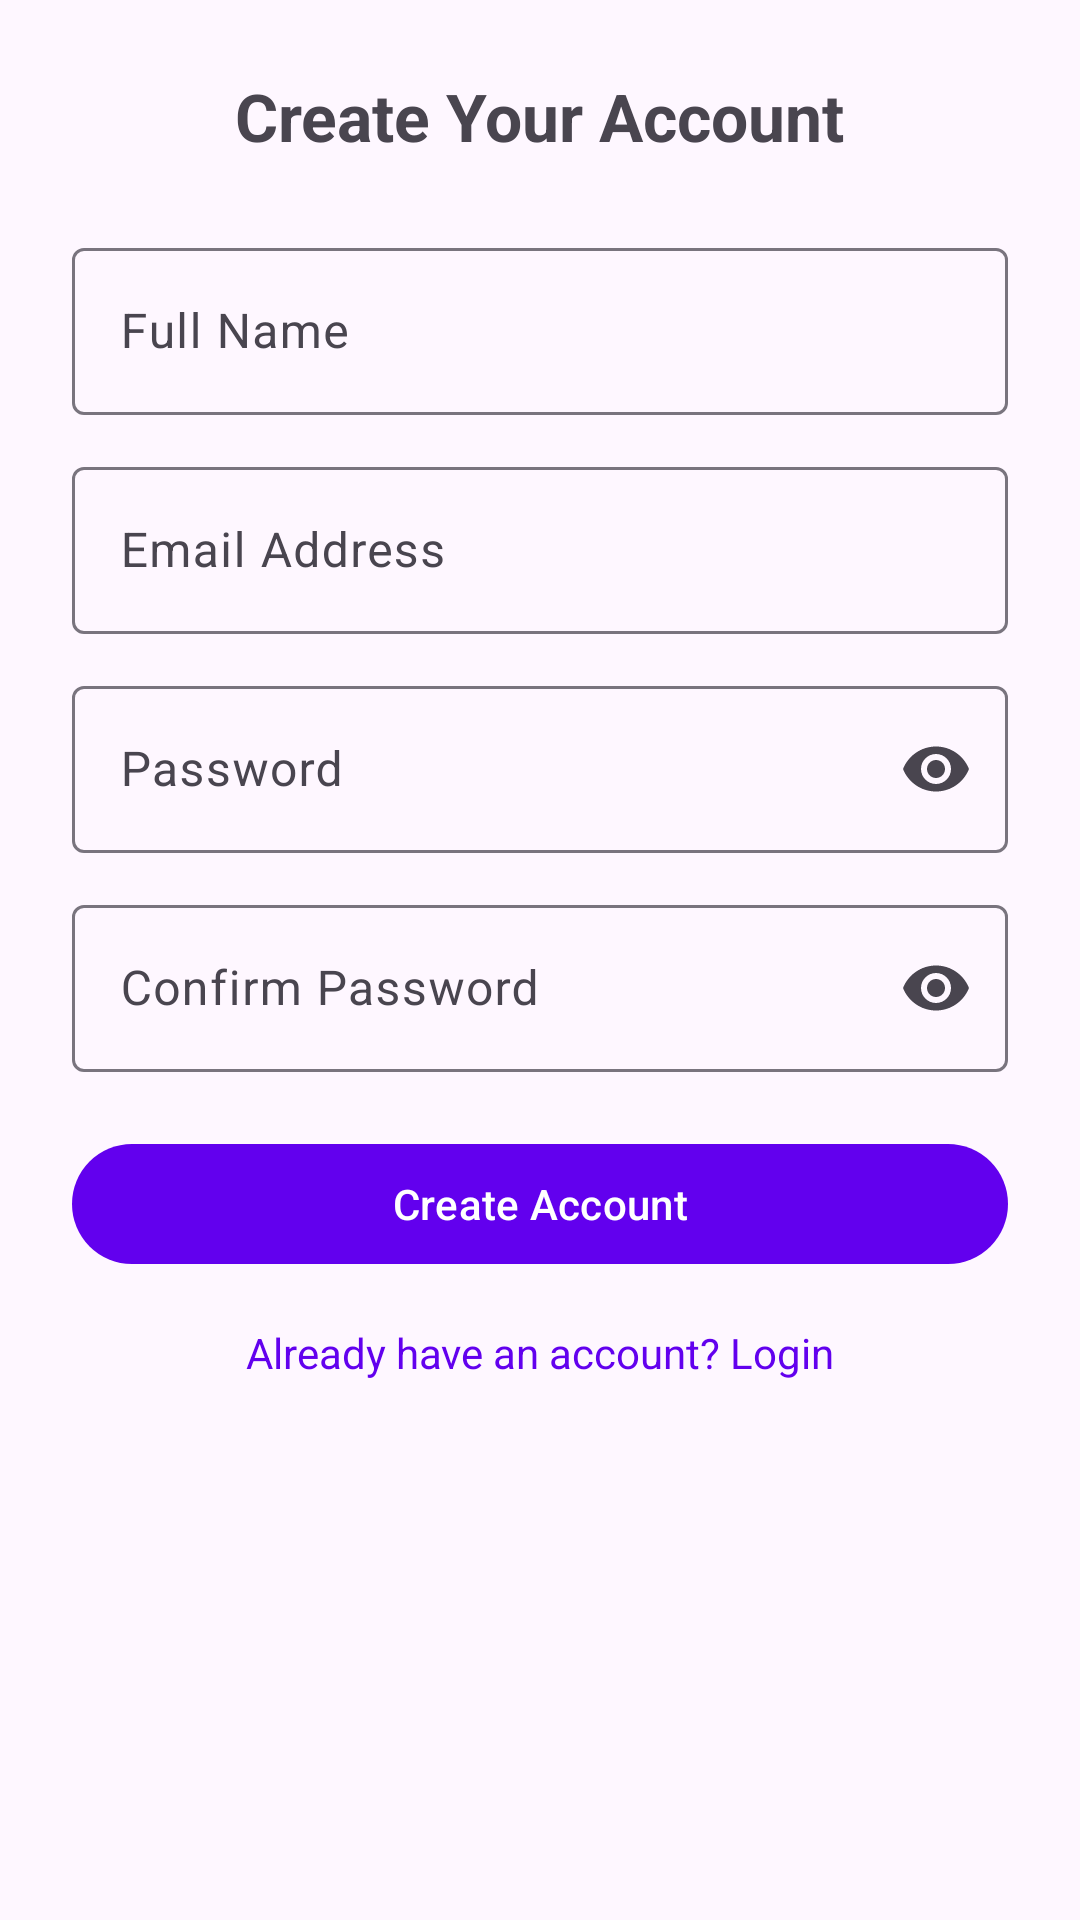

Layout XML and referenced resources for this Android screen:
<!-- AndroidManifest.xml: activity theme Theme.RestaurantAppUI -->
<!-- res/layout/activity_register.xml -->
<?xml version="1.0" encoding="utf-8"?>
<androidx.constraintlayout.widget.ConstraintLayout
    xmlns:android="http://schemas.android.com/apk/res/android"
    xmlns:app="http://schemas.android.com/apk/res-auto"
    xmlns:tools="http://schemas.android.com/tools"
    android:layout_width="match_parent"
    android:layout_height="match_parent"
    android:padding="24dp"
    tools:context=".RegisterActivity">

    <TextView
        android:id="@+id/tvTitle"
        android:text="Create Your Account"
        android:textStyle="bold"
        android:textSize="22sp"
        android:layout_width="wrap_content"
        android:layout_height="wrap_content"
        app:layout_constraintTop_toTopOf="parent"
        app:layout_constraintStart_toStartOf="parent"
        app:layout_constraintEnd_toEndOf="parent"/>

    <com.google.android.material.textfield.TextInputLayout
        android:id="@+id/tilName"
        style="@style/Widget.Material3.TextInputLayout.OutlinedBox"
        android:layout_width="0dp"
        android:layout_height="wrap_content"
        app:layout_constraintTop_toBottomOf="@id/tvTitle"
        app:layout_constraintStart_toStartOf="parent"
        app:layout_constraintEnd_toEndOf="parent"
        android:layout_marginTop="24dp">
        <com.google.android.material.textfield.TextInputEditText
            android:id="@+id/etName"
            android:hint="Full Name"
            android:inputType="textPersonName"
            android:layout_width="match_parent"
            android:layout_height="wrap_content"/>
    </com.google.android.material.textfield.TextInputLayout>

    <com.google.android.material.textfield.TextInputLayout
        android:id="@+id/tilEmail"
        style="@style/Widget.Material3.TextInputLayout.OutlinedBox"
        android:layout_width="0dp"
        android:layout_height="wrap_content"
        app:layout_constraintTop_toBottomOf="@id/tilName"
        app:layout_constraintStart_toStartOf="parent"
        app:layout_constraintEnd_toEndOf="parent"
        android:layout_marginTop="12dp">
        <com.google.android.material.textfield.TextInputEditText
            android:id="@+id/etEmail"
            android:hint="Email Address"
            android:inputType="textEmailAddress"
            android:layout_width="match_parent"
            android:layout_height="wrap_content"/>
    </com.google.android.material.textfield.TextInputLayout>

    <com.google.android.material.textfield.TextInputLayout
        android:id="@+id/tilPassword"
        style="@style/Widget.Material3.TextInputLayout.OutlinedBox"
        app:endIconMode="password_toggle"
        android:layout_width="0dp"
        android:layout_height="wrap_content"
        app:layout_constraintTop_toBottomOf="@id/tilEmail"
        app:layout_constraintStart_toStartOf="parent"
        app:layout_constraintEnd_toEndOf="parent"
        android:layout_marginTop="12dp">
        <com.google.android.material.textfield.TextInputEditText
            android:id="@+id/etPassword"
            android:hint="Password"
            android:inputType="textPassword"
            android:layout_width="match_parent"
            android:layout_height="wrap_content"/>
    </com.google.android.material.textfield.TextInputLayout>

    <com.google.android.material.textfield.TextInputLayout
        android:id="@+id/tilConfirmPassword"
        style="@style/Widget.Material3.TextInputLayout.OutlinedBox"
        app:endIconMode="password_toggle"
        android:layout_width="0dp"
        android:layout_height="wrap_content"
        app:layout_constraintTop_toBottomOf="@id/tilPassword"
        app:layout_constraintStart_toStartOf="parent"
        app:layout_constraintEnd_toEndOf="parent"
        android:layout_marginTop="12dp">
        <com.google.android.material.textfield.TextInputEditText
            android:id="@+id/etConfirmPassword"
            android:hint="Confirm Password"
            android:inputType="textPassword"
            android:layout_width="match_parent"
            android:layout_height="wrap_content"/>
    </com.google.android.material.textfield.TextInputLayout>

    <com.google.android.material.button.MaterialButton
        android:id="@+id/btnRegister"
        android:text="Create Account"
        android:layout_width="0dp"
        android:layout_height="wrap_content"
        app:layout_constraintTop_toBottomOf="@id/tilConfirmPassword"
        app:layout_constraintStart_toStartOf="parent"
        app:layout_constraintEnd_toEndOf="parent"
        android:layout_marginTop="20dp"/>

    <TextView
        android:id="@+id/tvBackToLogin"
        android:text="Already have an account? Login"
        android:textColor="?attr/colorPrimary"
        android:textSize="14sp"
        android:layout_width="wrap_content"
        android:layout_height="wrap_content"
        app:layout_constraintTop_toBottomOf="@id/btnRegister"
        app:layout_constraintStart_toStartOf="parent"
        app:layout_constraintEnd_toEndOf="parent"
        android:layout_marginTop="16dp"/>

</androidx.constraintlayout.widget.ConstraintLayout>
<!-- resources referenced by this layout -->
<resources>
  <style name="Theme.RestaurantAppUI" parent="Theme.Material3.DayNight.NoActionBar">
          
          <item name="colorPrimary">@color/purple_500</item>
          <item name="colorOnPrimary">@color/white</item>
          <item name="android:statusBarColor">?attr/colorPrimary</item>
          <item name="android:navigationBarColor">@color/white</item>
      </style>
  <color name="purple_500">#6200EE</color>
  <color name="white">#FFFFFF</color>
</resources>
